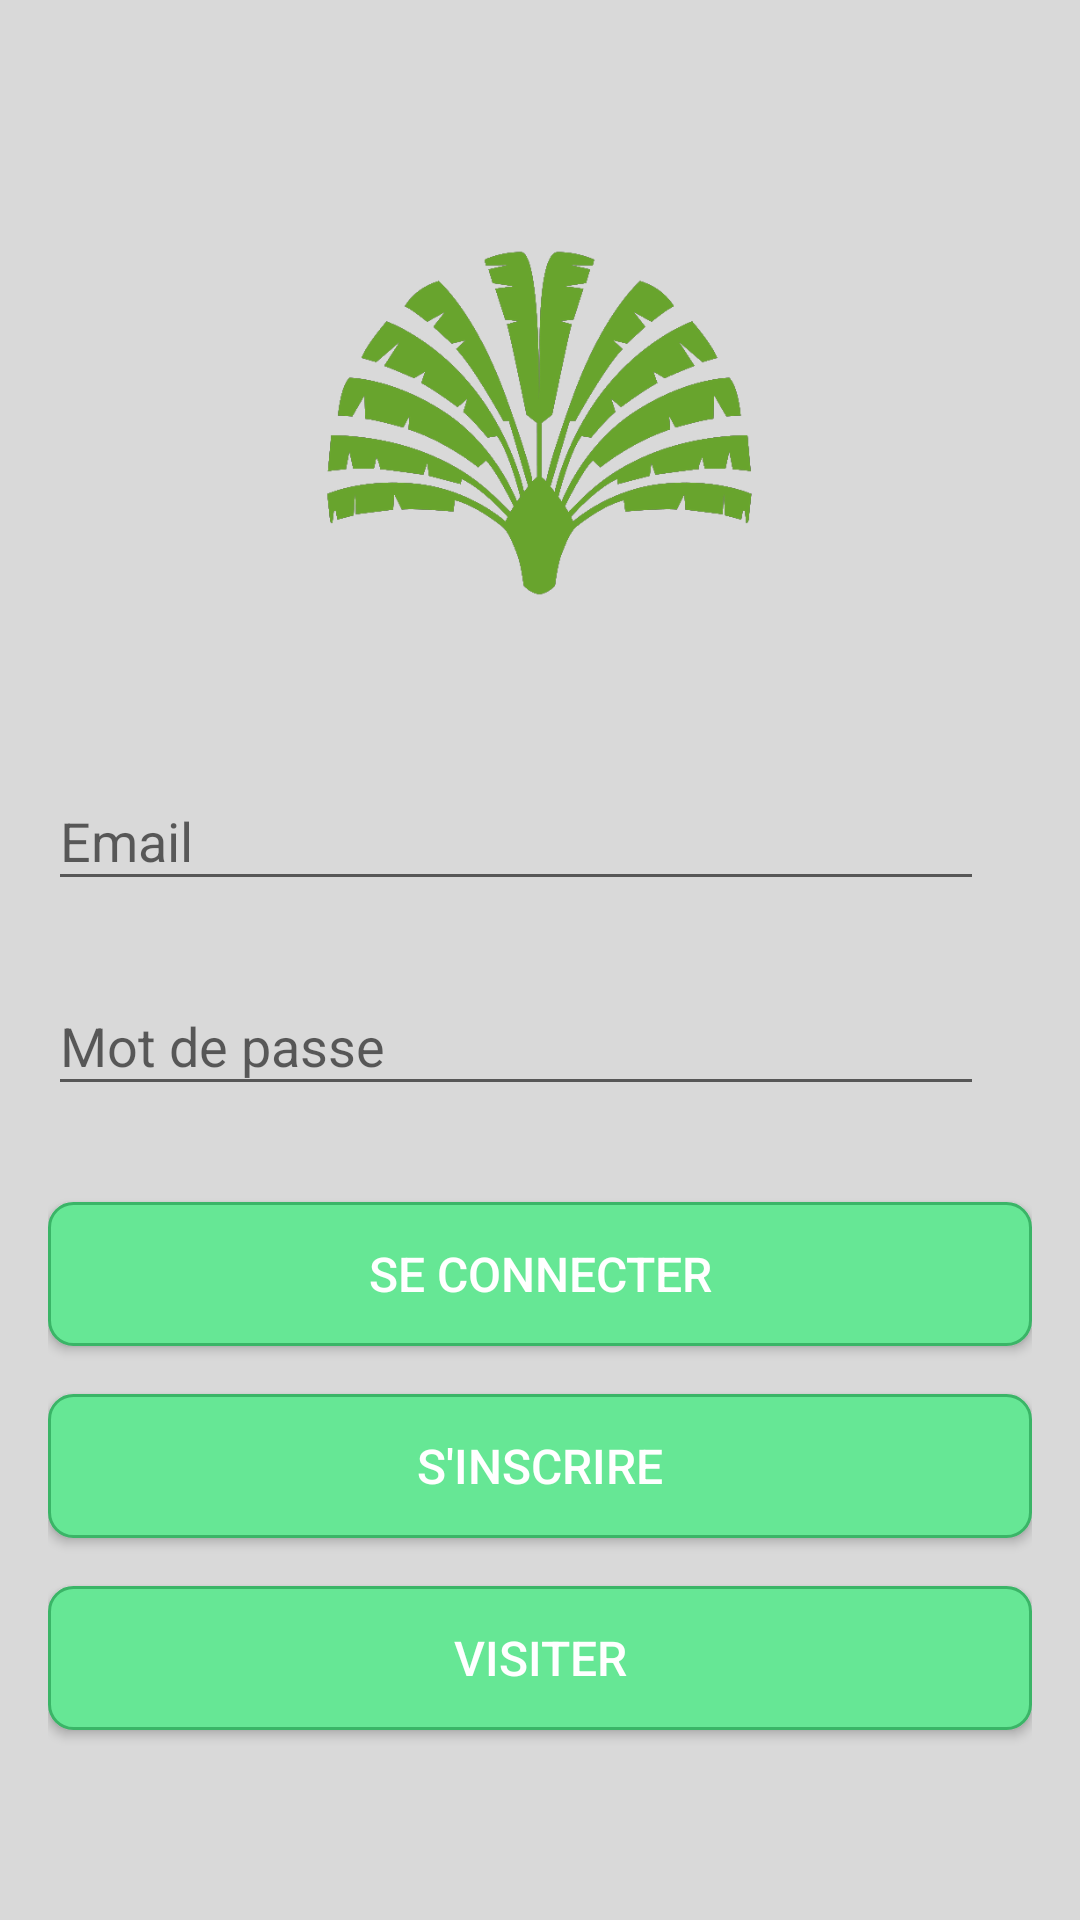

Here is an Android app screen rendered from its layout file. Give the layout XML and the strings, colors and styles it references.
<!-- AndroidManifest.xml: application theme AppTheme -->
<!-- res/layout/fragment_login.xml -->
<?xml version="1.0" encoding="utf-8"?>
<androidx.constraintlayout.widget.ConstraintLayout
    xmlns:android="http://schemas.android.com/apk/res/android"
    android:layout_width="match_parent"
    android:layout_height="match_parent"
    android:padding="16dp"
    xmlns:app="http://schemas.android.com/apk/res-auto"
    android:id="@+id/login_id_fragment"
    android:background="@color/rouge_sang"
    android:theme="@style/Theme.MyApplication">

    <ImageView
        android:id="@+id/imageViewLogo"
        android:layout_width="150dp"
        android:layout_height="150dp"
        android:src="@drawable/logo"
        android:layout_marginTop="50dp"
        app:layout_constraintTop_toTopOf="parent"
        app:layout_constraintStart_toStartOf="parent"
        app:layout_constraintEnd_toEndOf="parent"
        android:contentDescription="Logo" />

    <com.google.android.material.textfield.TextInputLayout
        android:id="@+id/textInputLayoutLogin"
        android:layout_width="0dp"
        android:layout_height="wrap_content"
        android:layout_marginTop="32dp"
        android:layout_marginEnd="16dp"
        app:layout_constraintTop_toBottomOf="@id/imageViewLogo"
        app:layout_constraintEnd_toEndOf="parent"
        app:layout_constraintStart_toStartOf="parent">

        <EditText
            android:id="@+id/login_utilisateur"
            android:layout_width="match_parent"
            android:layout_height="wrap_content"
            android:hint="Email" />
    </com.google.android.material.textfield.TextInputLayout>

    <com.google.android.material.textfield.TextInputLayout
        android:id="@+id/textInputLayoutPassword"
        android:layout_width="0dp"
        android:layout_height="wrap_content"
        android:layout_marginTop="16dp"
        android:layout_marginEnd="16dp"
        app:layout_constraintTop_toBottomOf="@id/textInputLayoutLogin"
        app:layout_constraintEnd_toEndOf="parent"
        app:layout_constraintStart_toStartOf="parent">

        <EditText
            android:id="@+id/mdp_utilisateur"
            android:layout_width="match_parent"
            android:layout_height="wrap_content"
            android:hint="Mot de passe"
            android:inputType="textPassword" />
    </com.google.android.material.textfield.TextInputLayout>

    <Button
        android:id="@+id/btnConnecter"
        android:layout_width="0dp"
        android:layout_height="wrap_content"
        android:layout_marginTop="32dp"
        android:background="@drawable/button_background"
    android:text="Se connecter"
    android:textColor="@android:color/white"
    android:textSize="16sp"
    app:layout_constraintTop_toBottomOf="@id/textInputLayoutPassword"
    app:layout_constraintEnd_toEndOf="parent"
    app:layout_constraintStart_toStartOf="parent" />

    <Button
        android:id="@+id/btnRedirectionInscription"
        android:layout_width="0dp"
        android:layout_height="wrap_content"
        android:layout_marginTop="16dp"
        android:background="@drawable/button_background"
        android:text="S'inscrire"
        android:textColor="@color/white"
        android:textSize="16sp"
        app:layout_constraintTop_toBottomOf="@id/btnConnecter"
        app:layout_constraintEnd_toEndOf="parent"
        app:layout_constraintStart_toStartOf="parent" />

    <Button
        android:id="@+id/btnRedirectionVisiter"
        android:layout_width="0dp"
        android:layout_height="wrap_content"
        android:layout_marginTop="16dp"
        android:background="@drawable/button_background"
        android:text="Visiter"
        android:textColor="@android:color/white"
        android:textSize="16sp"
        app:layout_constraintTop_toBottomOf="@id/btnRedirectionInscription"
        app:layout_constraintEnd_toEndOf="parent"
        app:layout_constraintStart_toStartOf="parent" />


    <ProgressBar
        android:id="@+id/progressBar"
        android:layout_width="wrap_content"
        android:layout_height="wrap_content"
        android:visibility="invisible"
        app:layout_constraintTop_toBottomOf="@id/btnConnecter"
        app:layout_constraintEnd_toEndOf="parent"
        app:layout_constraintStart_toStartOf="parent"
        android:layout_marginTop="-45dp"
        android:layout_marginLeft="200dp"
        />

</androidx.constraintlayout.widget.ConstraintLayout>
<!-- resources referenced by this layout -->
<resources>
  <color name="rouge_sang">#D9D9D9</color>
  <color name="white">#FFFFFFFF</color>
  <!-- drawable button_background (drawable) -->
  <?xml version="1.0" encoding="utf-8"?>
  <selector xmlns:android="http://schemas.android.com/apk/res/android">
  <item android:state_pressed="true">
      <shape android:shape="rectangle">
          <solid android:color="#66E795" />
          <corners android:radius="8dp" />
      </shape>
  </item>
  <item android:state_focused="true">
      <shape android:shape="rectangle">
          <solid android:color="#66E795" />
          <corners android:radius="8dp" />
      </shape>
  </item>
  <item>
      <shape android:shape="rectangle">
          <solid android:color="#66E795" />
          <corners android:radius="8dp" />
          <stroke
              android:width="1dp"
              android:color="#3AB567" />
      </shape>
  </item>
  </selector>
  <!-- drawable logo: png bitmap (drawable, 39565 bytes) -->
  <style name="Theme.MyApplication" parent="Theme.MaterialComponents.DayNight.DarkActionBar">
          
          <item name="colorPrimary">@color/rouge_sang</item>
          <item name="colorPrimaryVariant">@color/rouge_sang</item>
          <item name="colorOnPrimary">@color/rouge_sang</item>
          
          <item name="colorSecondary">@color/rouge_sang</item>
          <item name="colorSecondaryVariant">@color/rouge_sang</item>
          <item name="colorOnSecondary">@color/rouge_sang</item>
          
          <item name="android:statusBarColor">?attr/colorPrimaryVariant</item>
          
      </style>
  <style name="AppTheme" parent="Theme.AppCompat.Light.NoActionBar">
      
      <item name="colorPrimary">@color/colorPrimary</item>
      <item name="colorPrimaryDark">@color/colorPrimaryDark</item>
      <item name="colorAccent">@color/colorAccent</item>
  </style>
  <color name="colorPrimary">#6200EE</color>
  <color name="colorPrimaryDark">#3700B3</color>
  <color name="colorAccent">#03DAC5</color>
</resources>
